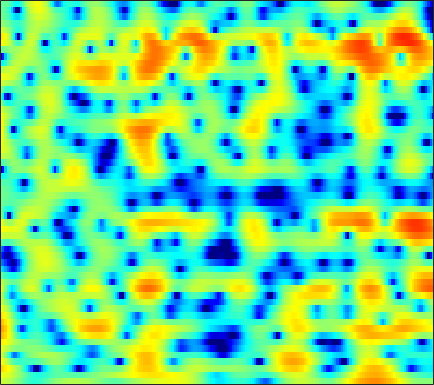

The file beside this chart, header and first rows:
2.5084, 2.4337, 2.2607, 2.0092, 1.7671, 1.3778, 0.91062, 0.52675, -0.028537, -0.61747, -1.2444, -1.6961, -2.2495, -2.6935, -2.9349, -3.1081, -3.1045, -2.9881, -2.7122, -2.3173, -1.8648, -1.5072, -1.021, -0.5459
3.796, 3.705, 3.493, 3.186, 2.898, 2.445, 1.916, 1.476, 0.8412, 0.164, -0.5364, -1.059, -1.736, -2.353, -2.756, -3.177, -3.439, -3.526, -3.501, -3.327, -3.051, -2.803, -2.452, -2.11
5.806, 5.484, 4.972, 4.378, 3.875, 3.134, 2.305, 1.616, 0.5973, -0.5679, -1.928, -3.129, -5.072, -7.624, -10.21, -15.55, -24.51, -18.76, -12.16, -8.46, -6.031, -4.694, -3.357, -2.411
4.587, 3.798, 2.608, 1.302, 0.3049, -0.9452, -1.916, -2.383, -2.647, -2.629, -2.499, -2.403, -2.32, -2.263, -2.226, -2.133, -1.94, -1.707, -1.29, -0.7978, -0.293, 0.06235, 0.4683, 0.7706
3.142, 2.043, 0.2335, -2.062, -4.154, -7.359, -9.702, -9.267, -6.918, -4.677, -2.98, -2.008, -1.033, -0.3051, 0.1201, 0.5615, 0.9012, 1.101, 1.31, 1.46, 1.553, 1.588, 1.587, 1.534
3.65, 3.18, 2.489, 1.771, 1.256, 0.6526, 0.1944, -0.03418, -0.1951, -0.2203, -0.1518, -0.07215, 0.03906, 0.1429, 0.1978, 0.2321, 0.2075, 0.1442, 0.005057, -0.2018, -0.4828, -0.733, -1.145, -1.605
5.097, 4.766, 4.224, 3.603, 3.106, 2.426, 1.764, 1.298, 0.7405, 0.2808, -0.06225, -0.2505, -0.4245, -0.5401, -0.6129, -0.7284, -0.8979, -1.075, -1.4, -1.856, -2.46, -3.016, -3.953, -5.152
7.078, 6.564, 5.696, 4.621, 3.672, 2.226, 0.5793, -0.7532, -2.499, -3.902, -4.498, -4.372, -3.759, -3.023, -2.571, -2.157, -1.979, -2.01, -2.245, -2.698, -3.316, -3.861, -4.704, -5.649
8.033, 7.367, 6.264, 4.888, 3.641, 1.635, -0.8815, -3.208, -7.134, -11.69, -11.99, -9.458, -6.583, -4.706, -3.802, -3.099, -2.888, -3.03, -3.601, -4.632, -6.172, -7.6, -9.612, -10.86
6.979, 6.34, 5.335, 4.162, 3.183, 1.784, 0.3397, -0.7129, -1.979, -2.935, -3.484, -3.653, -3.599, -3.386, -3.217, -3.061, -3.084, -3.28, -3.795, -4.669, -5.992, -7.224, -8.985, -10.02
5.487, 4.86, 3.865, 2.699, 1.731, 0.3104, -1.239, -2.436, -3.957, -5.234, -5.997, -6.126, -5.757, -5.025, -4.393, -3.582, -2.921, -2.532, -2.154, -1.903, -1.796, -1.741, -1.607, -1.341
3.896, 3.245, 2.192, 0.9338, -0.1646, -1.867, -3.933, -5.822, -9.16, -14.6, -30.87, -20.99, -12.34, -8.263, -6.229, -4.223, -2.764, -1.908, -0.9999, -0.3043, 0.2577, 0.6074, 1.005, 1.386
2.449, 1.633, 0.3908, -0.9536, -1.958, -3.184, -4.271, -5.02, -5.852, -6.412, -6.509, -6.186, -5.275, -4.112, -3.22, -2.135, -1.23, -0.6642, -0.07173, 0.3696, 0.7598, 1.034, 1.357, 1.652
2.296, 0.8371, -1.587, -4.603, -7.056, -9.025, -7.943, -6.359, -4.45, -2.948, -1.79, -1.08, -0.2893, 0.3391, 0.7033, 1.03, 1.161, 1.119, 0.9259, 0.6123, 0.2549, 0.07473, 0.07101, 0.3576
3.517, 2.145, -0.03969, -2.624, -4.562, -5.757, -4.735, -3.277, -1.391, 0.1516, 1.332, 2.014, 2.679, 3.056, 3.15, 2.988, 2.469, 1.782, 0.3778, -1.772, -5.117, -8.569, -10.83, -6.822
2.287, 1.557, 0.6113, -0.196, -0.6517, -0.9892, -0.9648, -0.725, -0.183, 0.4582, 1.111, 1.562, 2.048, 2.363, 2.451, 2.338, 1.919, 1.398, 0.343, -1.041, -2.628, -3.7, -4.271, -3.637
-0.9621, -1.604, -2.46, -3.212, -3.643, -3.986, -3.9, -3.578, -2.874, -1.969, -0.9904, -0.2932, 0.5346, 1.21, 1.595, 1.947, 2.087, 2.07, 1.909, 1.656, 1.381, 1.172, 0.9569, 0.8227
-5.292, -6.256, -7.839, -9.82, -11.56, -13.76, -13.97, -12.27, -9.255, -6.491, -4.19, -2.76, -1.178, 0.07777, 0.837, 1.634, 2.215, 2.526, 2.804, 2.921, 2.93, 2.882, 2.755, 2.557
-8.871, -9.957, -11.65, -13.61, -15.2, -17.24, -17.18, -14.97, -11.3, -8.016, -5.327, -3.655, -1.807, -0.3267, 0.581, 1.548, 2.289, 2.703, 3.1, 3.331, 3.403, 3.379, 3.24, 2.985
-11.32, -13.26, -16.01, -17.37, -16.51, -14.15, -11.61, -9.809, -7.538, -5.42, -3.532, -2.273, -0.8091, 0.407, 1.169, 1.996, 2.614, 2.958, 3.261, 3.421, 3.437, 3.347, 3.109, 2.745
-8.463, -10.34, -13.13, -14.35, -12.88, -9.942, -7.265, -5.633, -3.777, -2.229, -0.9437, -0.1181, 0.8126, 1.57, 2.031, 2.519, 2.874, 3.065, 3.186, 3.173, 3.038, 2.838, 2.449, 1.919
-1.432, -1.813, -2.167, -2.239, -2.087, -1.605, -0.9454, -0.4379, 0.2234, 0.7906, 1.228, 1.476, 1.693, 1.815, 1.861, 1.898, 1.929, 1.94, 1.95, 1.856, 1.626, 1.359, 0.838, 0.1073
2.789, 2.67, 2.528, 2.449, 2.424, 2.44, 2.461, 2.478, 2.426, 2.225, 1.848, 1.419, 0.6507, -0.2842, -0.9908, -1.726, -1.987, -1.879, -1.474, -1.116, -1.033, -1.192, -1.721, -2.605
4.452, 4.234, 3.946, 3.717, 3.617, 3.54, 3.498, 3.441, 3.236, 2.802, 2.008, 1.087, -0.7333, -3.606, -6.955, -15.2, -15.44, -9.325, -5.458, -3.619, -2.912, -2.993, -3.748, -5.158
3.657, 2.856, 1.774, 0.991, 0.8472, 1.243, 2.025, 2.593, 3.146, 3.372, 3.188, 2.777, 1.85, 0.5429, -0.5601, -1.769, -2.141, -1.9, -1.247, -0.8929, -1.042, -1.598, -2.974, -5.278
0.2032, -1.787, -6.016, -15.63, -19.3, -7.303, -2.696, -0.6339, 1.196, 2.313, 2.943, 3.175, 3.235, 3.108, 2.943, 2.698, 2.476, 2.309, 2.052, 1.694, 1.103, 0.4989, -0.5885, -1.961
-0.8418, -1.744, -2.987, -3.868, -3.967, -3.281, -2.116, -1.214, -0.1365, 0.7118, 1.353, 1.705, 2.041, 2.252, 2.344, 2.393, 2.366, 2.31, 2.129, 1.853, 1.458, 1.077, 0.4551, -0.2797
-0.5876, -0.8296, -1.148, -1.375, -1.466, -1.442, -1.286, -1.097, -0.8069, -0.487, -0.1602, 0.08575, 0.4165, 0.7355, 0.9616, 1.232, 1.446, 1.559, 1.65, 1.64, 1.539, 1.393, 1.119, 0.7454
-0.5071, -0.616, -0.8228, -1.065, -1.268, -1.552, -1.847, -2.054, -2.307, -2.459, -2.454, -2.305, -1.921, -1.368, -0.8908, -0.2374, 0.373, 0.7601, 1.201, 1.513, 1.708, 1.781, 1.79, 1.704
-0.6718, -0.8029, -1.052, -1.412, -1.76, -2.38, -3.202, -3.993, -5.237, -6.614, -7.65, -7.729, -6.696, -4.955, -3.617, -2.026, -0.725, 0.06437, 0.8816, 1.492, 1.907, 2.128, 2.309, 2.409
-1.446, -1.576, -1.729, -1.944, -2.208, -2.78, -3.735, -4.796, -6.921, -10.41, -17.1, -21.77, -12.56, -7.359, -4.836, -2.452, -0.776, 0.171, 1.089, 1.696, 2.067, 2.22, 2.317, 2.352
-4.456, -4.326, -3.62, -2.784, -2.314, -1.984, -2.028, -2.28, -2.869, -3.543, -3.977, -3.917, -3.232, -2.075, -1.131, 0.05673, 1.036, 1.576, 2.062, 2.232, 2.119, 1.844, 1.301, 0.6592
-36, -13.08, -6.391, -3.199, -1.755, -0.5823, 0.02927, 0.2274, 0.2985, 0.2638, 0.2635, 0.346, 0.6127, 1.054, 1.458, 2.013, 2.506, 2.743, 2.845, 2.61, 1.922, 1.045, -0.8114, -3.841
-1.875, -1.798, -1.142, -0.3622, 0.1312, 0.5237, 0.6086, 0.4697, 0.1054, -0.4154, -0.9357, -1.215, -1.25, -0.8605, -0.329, 0.4991, 1.252, 1.723, 2.057, 2.063, 1.641, 1.046, -0.1689, -1.777
2.398, 2.182, 1.922, 1.67, 1.415, 0.9435, 0.2345, -0.4858, -1.838, -3.741, -6.433, -8.995, -11.38, -8.902, -6.167, -3.25, -1.211, -0.1331, 0.8587, 1.388, 1.577, 1.509, 1.246, 0.8806
3.651, 3.318, 2.791, 2.183, 1.658, 0.8661, -0.06878, -0.9039, -2.266, -4.016, -6.222, -8.046, -9.342, -7.816, -5.786, -3.339, -1.452, -0.4102, 0.583, 1.178, 1.463, 1.501, 1.376, 1.107
3.88, 3.344, 2.51, 1.569, 0.8647, -0.03091, -0.7972, -1.286, -1.79, -2.183, -2.443, -2.491, -2.309, -1.798, -1.258, -0.4486, 0.3201, 0.8304, 1.295, 1.54, 1.504, 1.329, 0.8761, 0.2053
4.252, 3.289, 1.704, -0.194, -1.711, -3.467, -4.272, -4.052, -3.183, -2.155, -1.231, -0.6135, 0.11, 0.7759, 1.231, 1.781, 2.229, 2.454, 2.615, 2.54, 2.188, 1.703, 0.7296, -0.6791
4.736, 3.458, 1.197, -1.974, -5.378, -13.33, -19.25, -10.57, -5.694, -3.046, -1.364, -0.4649, 0.4761, 1.224, 1.722, 2.303, 2.782, 3.035, 3.226, 3.155, 2.807, 2.293, 1.22, -0.3788
4.654, 3.644, 2.051, 0.2597, -1.118, -2.678, -3.528, -3.581, -3.248, -2.778, -2.415, -2.217, -1.945, -1.568, -1.137, -0.3846, 0.4473, 1.063, 1.709, 2.103, 2.194, 2.058, 1.589, 0.7949
4.311, 3.576, 2.53, 1.488, 0.7268, -0.198, -1.012, -1.582, -2.361, -3.295, -4.531, -5.752, -7.712, -9.1, -8.562, -6.083, -3.463, -1.832, -0.1944, 0.9663, 1.673, 1.961, 2.058, 1.87
3.111, 2.363, 1.421, 0.5872, 0.07625, -0.5059, -1.022, -1.46, -2.167, -3.198, -4.746, -6.379, -9.514, -12.84, -11.97, -7.716, -4.162, -2.221, -0.2643, 1.099, 2.018, 2.451, 2.743, 2.769
0.2287, -1.213, -2.981, -3.991, -3.992, -3.391, -2.69, -2.281, -2.026, -2.056, -2.321, -2.608, -2.887, -2.864, -2.55, -1.732, -0.6702, 0.2097, 1.256, 2.109, 2.742, 3.05, 3.256, 3.222
-2.347, -5.412, -12.51, -24.9, -12.52, -6.931, -4.183, -2.924, -1.915, -1.352, -1.037, -0.8946, -0.709, -0.4503, -0.1654, 0.3374, 0.9521, 1.416, 2.027, 2.554, 2.941, 3.131, 3.219, 3.087
0.2839, -0.9174, -2.366, -3.136, -3.093, -2.531, -1.853, -1.465, -1.164, -1.114, -1.237, -1.358, -1.497, -1.43, -1.188, -0.6421, 0.06787, 0.5964, 1.271, 1.813, 2.184, 2.351, 2.399, 2.281
3.061, 2.611, 2.046, 1.605, 1.333, 1.037, 0.7036, 0.3523, -0.2963, -1.28, -2.683, -3.99, -5.806, -6.763, -6.258, -4.48, -2.624, -1.41, -0.2452, 0.516, 0.9189, 1.007, 0.9283, 0.7219
3.971, 3.798, 3.587, 3.368, 3.177, 2.854, 2.381, 1.891, 0.9258, -0.4969, -2.582, -4.857, -9.468, -15.06, -11.94, -6.684, -3.485, -2.005, -0.7615, -0.1935, -0.182, -0.5116, -1.32, -2.49
1.944, 1.963, 2.148, 2.403, 2.6, 2.754, 2.738, 2.581, 2.153, 1.475, 0.5828, -0.1668, -1.079, -1.574, -1.578, -1.182, -0.6196, -0.2676, -0.01549, -0.1684, -0.7825, -1.598, -3.365, -6.338
-4.853, -4.529, -2.994, -1.232, -0.1139, 0.9977, 1.725, 2.041, 2.262, 2.256, 2.085, 1.909, 1.66, 1.429, 1.264, 1.099, 0.872, 0.6798, 0.3289, -0.1464, -0.8053, -1.414, -2.409, -3.497
-15.13, -12.56, -6.637, -3.198, -1.536, -0.007268, 0.9587, 1.449, 1.907, 2.179, 2.319, 2.348, 2.288, 2.1, 1.884, 1.492, 0.9702, 0.5262, -0.1508, -0.8223, -1.407, -1.743, -1.998, -2.094
-0.5465, -0.6454, -0.3791, 0.1121, 0.4545, 0.7626, 0.9535, 1.084, 1.263, 1.558, 1.925, 2.163, 2.348, 2.311, 2.108, 1.5, 0.5742, -0.3848, -1.933, -3.568, -4.631, -4.716, -4.066, -3.127
4.603, 4.198, 3.578, 2.801, 2.06, 0.7874, -0.7228, -1.806, -2.449, -1.625, -0.0811, 1.025, 2.107, 2.666, 2.7, 2.214, 1.04, -0.4383, -3.527, -8.975, -27.07, -14.57, -7.184, -4.086
5.283, 4.792, 3.913, 2.665, 1.401, -0.9127, -4.516, -8.962, -16.98, -8.403, -3.319, -1.021, 0.9708, 2.098, 2.496, 2.558, 2.042, 1.344, 0.1078, -1.271, -2.216, -2.356, -2.008, -1.559
2.851, 2.498, 1.821, 0.9144, 0.08391, -1.141, -2.366, -3.084, -3.471, -2.99, -1.931, -1.025, 0.1066, 0.9748, 1.442, 1.79, 1.858, 1.76, 1.472, 1.087, 0.7103, 0.437, 0.1179, -0.2303
0.6009, 0.4145, -0.02645, -0.6385, -1.166, -1.888, -2.477, -2.744, -2.743, -2.358, -1.659, -1.012, -0.1358, 0.6752, 1.186, 1.683, 2.002, 2.11, 2.094, 1.946, 1.677, 1.417, 1.011, 0.5374
-0.7329, -0.8154, -1.231, -1.997, -2.777, -4.049, -5.341, -5.995, -5.915, -4.735, -3.062, -1.812, -0.3353, 0.8783, 1.596, 2.322, 2.775, 2.954, 3.004, 2.852, 2.522, 2.189, 1.631, 1.005
-1.142, -1.086, -1.453, -2.398, -3.583, -6.064, -10.48, -17.5, -19.64, -9.076, -4.444, -2.165, 0.04139, 1.605, 2.466, 3.285, 3.758, 3.913, 3.868, 3.54, 2.956, 2.355, 1.378, 0.2696
-1.223, -0.9392, -0.9254, -1.311, -1.854, -2.826, -3.869, -4.391, -4.195, -2.979, -1.34, -0.1263, 1.295, 2.429, 3.087, 3.697, 4.022, 4.068, 3.845, 3.286, 2.347, 1.346, -0.4276, -2.84
